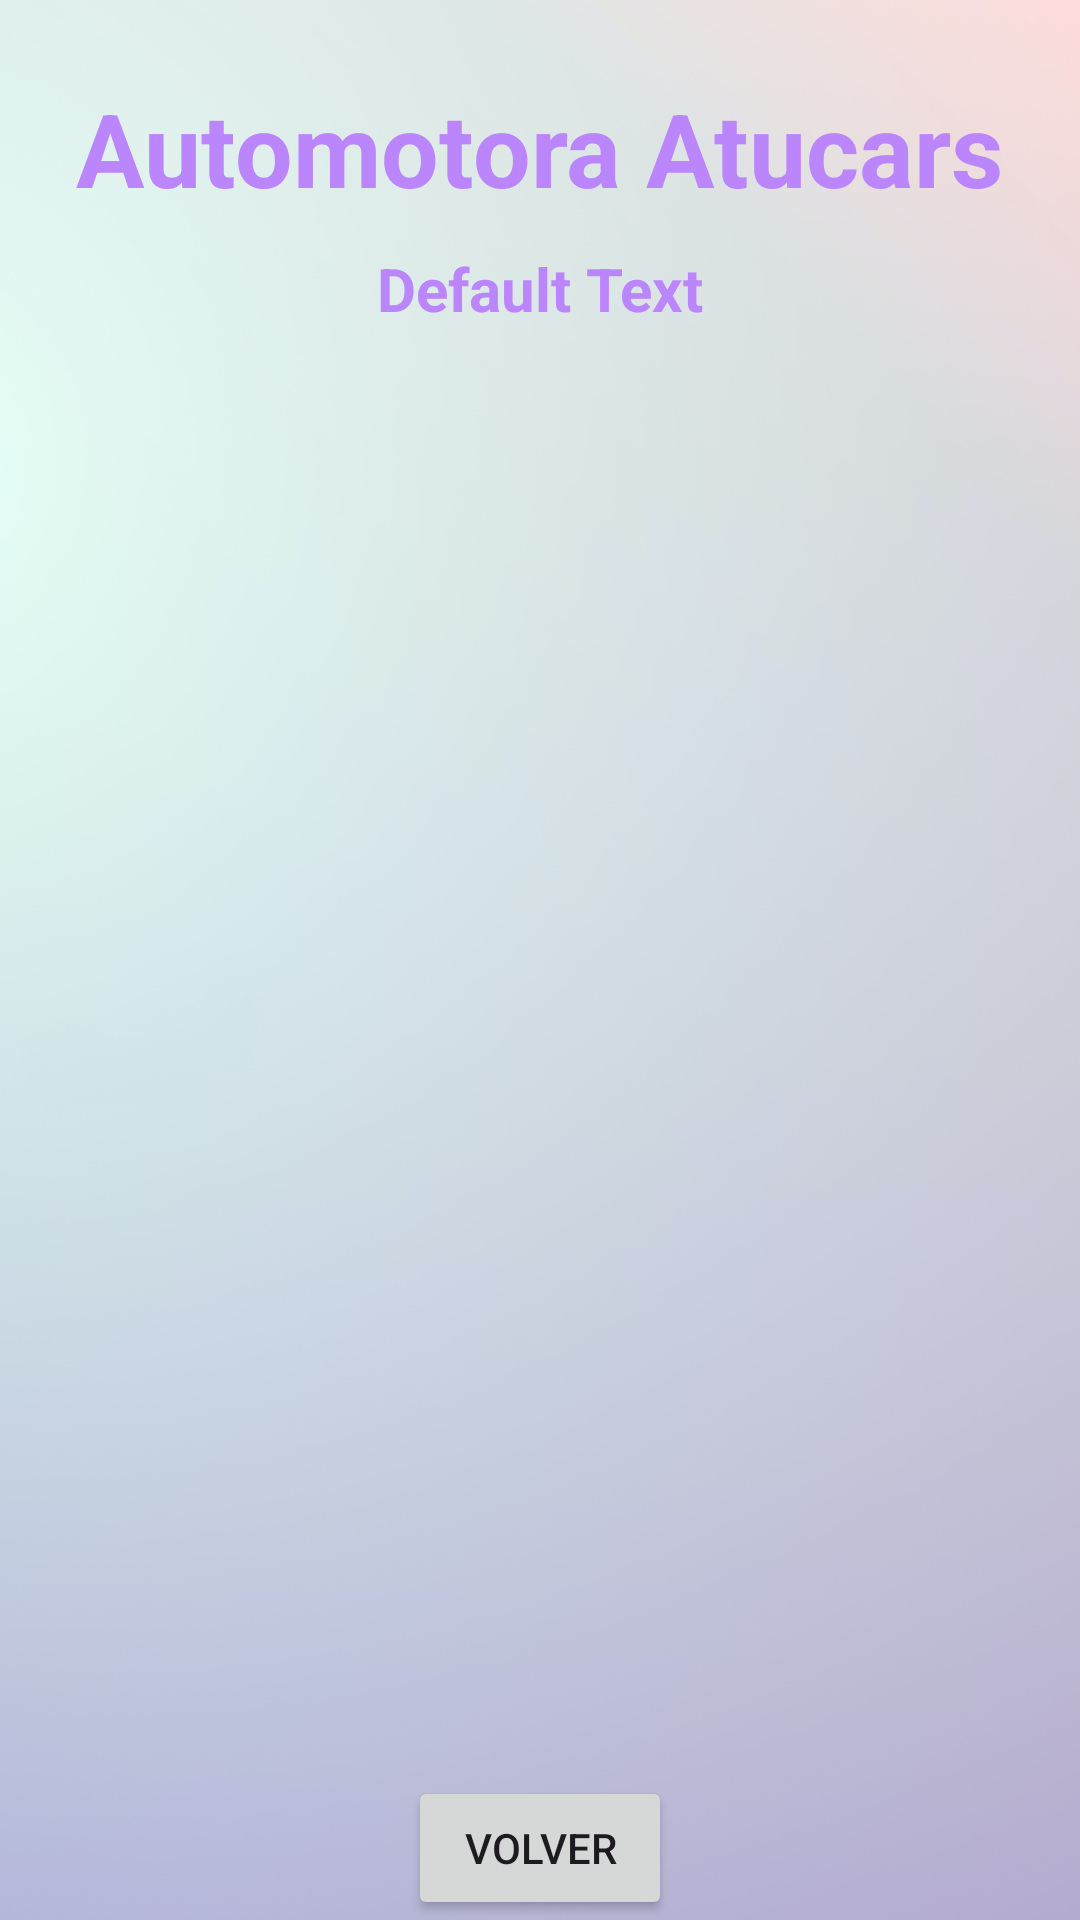

Android layout source for this screen:
<!-- AndroidManifest.xml: application theme Theme.Proyectoagenda -->
<!-- res/layout/activity_agente_detalles.xml -->
<?xml version="1.0" encoding="utf-8"?>
<androidx.constraintlayout.widget.ConstraintLayout xmlns:android="http://schemas.android.com/apk/res/android"
    xmlns:app="http://schemas.android.com/apk/res-auto"
    xmlns:tools="http://schemas.android.com/tools"
    android:layout_width="match_parent"
    android:layout_height="match_parent"
    android:background="@drawable/back1"
    tools:context=".AgenteDetallesActivity">

    <TextView
        android:id="@+id/texttituloagentess"
        android:layout_width="wrap_content"
        android:layout_height="wrap_content"
        android:text="Automotora Atucars"
        android:textColor="@color/purple200"
        android:textSize="34sp"
        android:textStyle="bold"
        app:layout_constraintBottom_toBottomOf="parent"
        app:layout_constraintEnd_toEndOf="parent"
        app:layout_constraintStart_toStartOf="parent"
        app:layout_constraintTop_toTopOf="parent"
        app:layout_constraintVertical_bias="0.045"
        />

    <TextView
        android:id="@+id/textssubtitulo"
        android:layout_width="wrap_content"
        android:layout_height="wrap_content"
        android:text="Default Text"
        android:textColor="@color/purple200"
        android:textSize="20sp"
        android:textStyle="bold"
        app:layout_constraintBottom_toBottomOf="parent"
        app:layout_constraintEnd_toEndOf="parent"
        app:layout_constraintStart_toStartOf="parent"
        app:layout_constraintTop_toBottomOf="@+id/texttituloagentess"
        app:layout_constraintVertical_bias="0.01999998"
        />

    <ListView
        android:id="@+id/listviewagent"
        android:layout_width="wrap_content"
        android:layout_height="500dp"
        android:layout_margin="10dp"
        android:layout_marginStart="16dp"
        android:layout_marginTop="16dp"
        android:layout_marginEnd="16dp"
        app:layout_constraintBottom_toBottomOf="parent"
        app:layout_constraintEnd_toEndOf="parent"
        app:layout_constraintStart_toStartOf="parent"
        app:layout_constraintBaseline_toBottomOf="@id/textssubtitulo"
        />

    <Button
        android:id="@+id/buttonvolveragent"
        android:layout_width="wrap_content"
        android:layout_height="wrap_content"
        android:text="Volver"
        app:layout_constraintBottom_toBottomOf="parent"
        app:layout_constraintEnd_toEndOf="parent"
        app:layout_constraintStart_toStartOf="parent"
        app:layout_constraintVertical_bias="0.69"   />
</androidx.constraintlayout.widget.ConstraintLayout>
<!-- resources referenced by this layout -->
<resources>
  <color name="purple200">#FFBB86FC</color>
  <!-- drawable back1: jpg bitmap (drawable, 216906 bytes) -->
  <style name="Theme.Proyectoagenda" parent="Base.Theme.Proyectoagenda" />
  <style name="Base.Theme.Proyectoagenda" parent="Theme.Material3.DayNight.NoActionBar">
          
          
      </style>
</resources>
